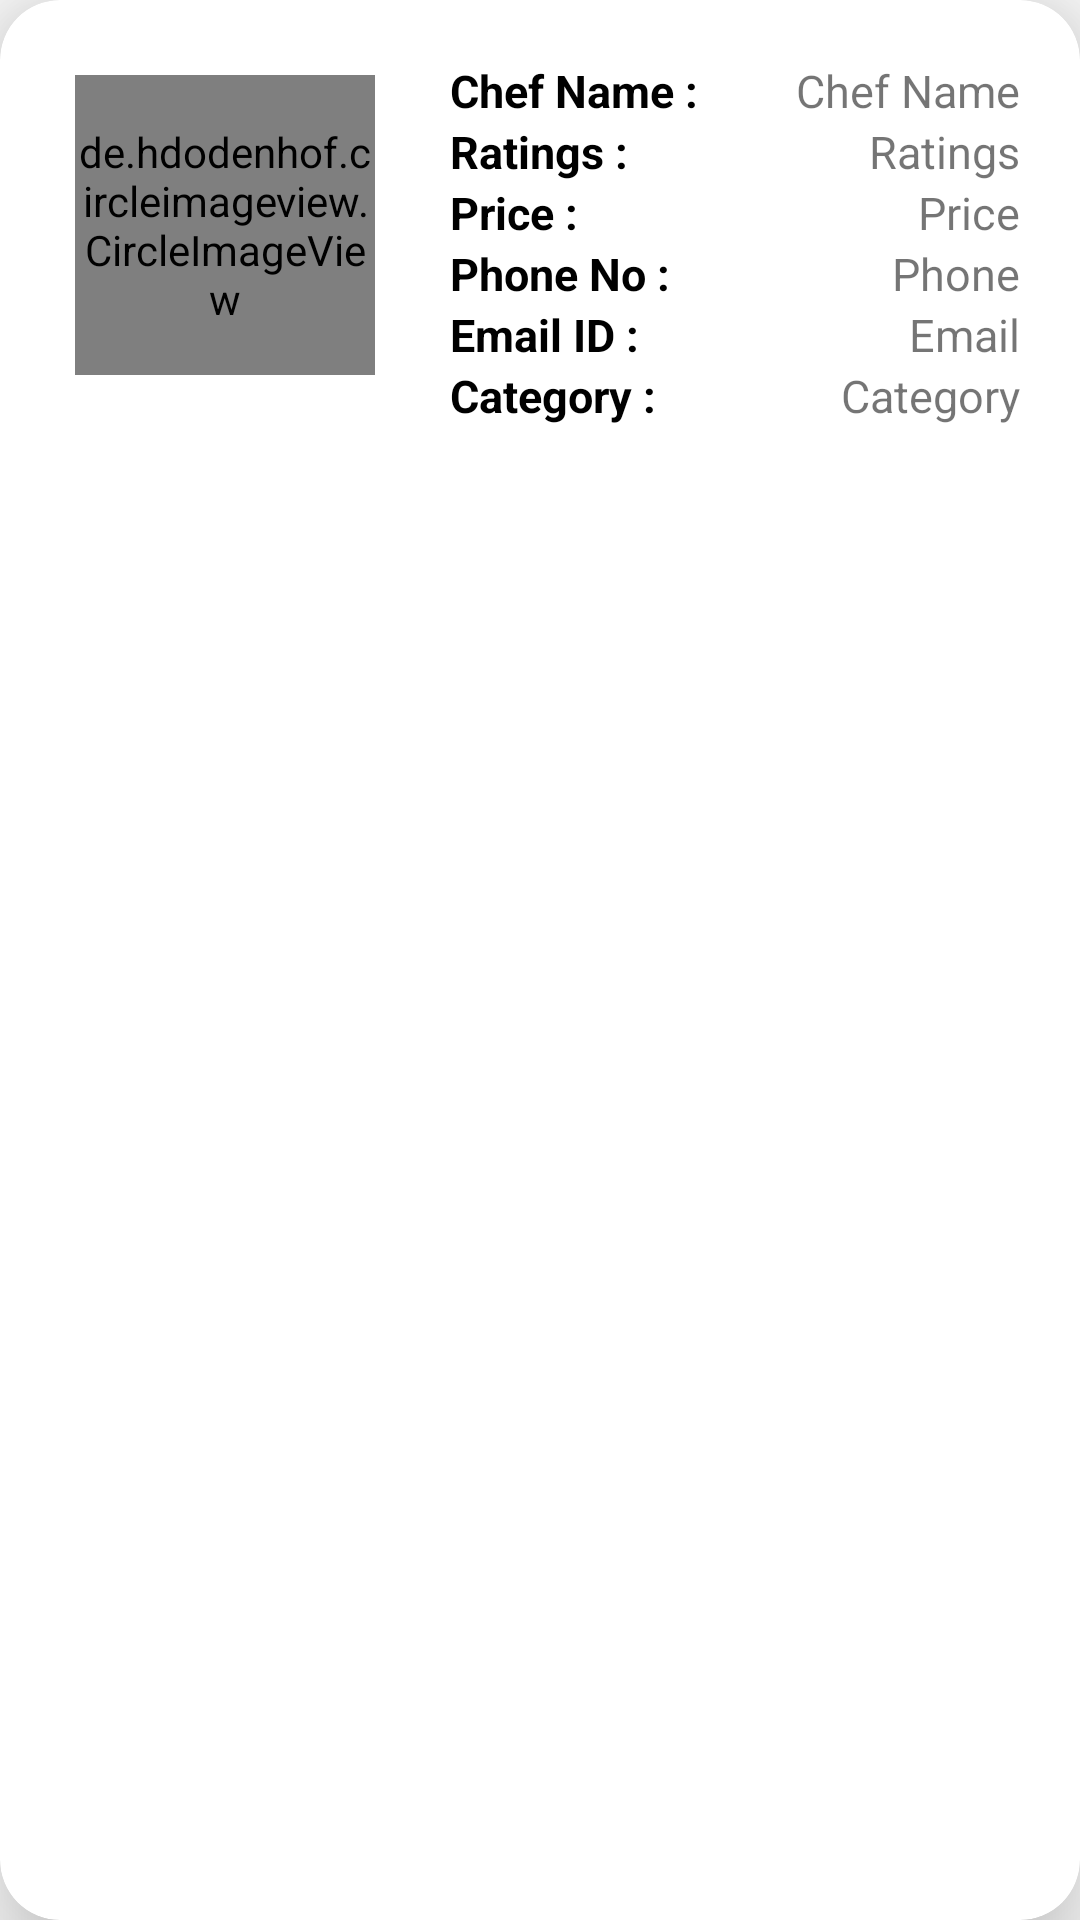

Write the Android layout XML for this screen, with the resource values it uses.
<!-- AndroidManifest.xml: application theme Theme.ChefKart -->
<!-- res/layout/raw_chefall.xml -->
<?xml version="1.0" encoding="utf-8"?>
<androidx.cardview.widget.CardView xmlns:android="http://schemas.android.com/apk/res/android"
    android:layout_width="match_parent"
    android:layout_height="wrap_content"
    xmlns:app="http://schemas.android.com/apk/res-auto"
    android:layout_margin="10dp"
    android:clickable="true"
    android:id="@+id/card"
    app:contentPadding="10dp"
    app:cardElevation="20dp"
    android:background="#DDFBDD"
    app:cardCornerRadius="20dp">

    <LinearLayout
        android:layout_width="match_parent"
        android:layout_height="wrap_content"
        android:orientation="horizontal"
        android:layout_margin="10dp"
        android:gravity="left">

        <de.hdodenhof.circleimageview.CircleImageView
            android:layout_width="100dp"
            android:layout_height="100dp"
            android:src="@mipmap/cook1"
            android:layout_margin="5dp"
            app:civ_border_color="@color/ic_launcher_background"
            app:civ_border_width="2dp"
            android:id="@+id/imgCat"/>

        <LinearLayout
            android:layout_width="wrap_content"
            android:layout_height="wrap_content"
            android:orientation="vertical"
            android:layout_gravity="center">

        <TextView
            android:layout_width="wrap_content"
            android:layout_height="wrap_content"
            android:text="Chef Name :"
            android:textStyle="bold"
            android:textColor="@color/black"
            android:layout_gravity="left"
            android:layout_marginStart="20dp"
            android:gravity="center"
            android:textSize="15sp"/>

            <TextView
                android:layout_width="wrap_content"
                android:layout_height="wrap_content"
                android:text="Ratings :"
                android:textStyle="bold"
                android:textColor="@color/black"
                android:layout_gravity="left"
                android:layout_marginStart="20dp"
                android:gravity="center"
                android:textSize="15sp"/>

            <TextView
                android:layout_width="wrap_content"
                android:layout_height="wrap_content"
                android:text="Price :"
                android:textStyle="bold"
                android:textColor="@color/black"
                android:layout_gravity="left"
                android:layout_marginStart="20dp"
                android:gravity="center"
                android:textSize="15sp"/>

            <TextView
                android:layout_width="wrap_content"
                android:layout_height="wrap_content"
                android:text="Phone No :"
                android:textStyle="bold"
                android:textColor="@color/black"
                android:layout_gravity="left"
                android:layout_marginStart="20dp"
                android:gravity="center"
                android:textSize="15sp"/>

            <TextView
                android:layout_width="wrap_content"
                android:layout_height="wrap_content"
                android:text="Email ID :"
                android:textStyle="bold"
                android:textColor="@color/black"
                android:layout_gravity="left"
                android:layout_marginStart="20dp"
                android:gravity="center"
                android:textSize="15sp"/>

            <TextView
                android:layout_width="wrap_content"
                android:layout_height="wrap_content"
                android:text="Category :"
                android:textStyle="bold"
                android:textColor="@color/black"
                android:layout_gravity="left"
                android:layout_marginStart="20dp"
                android:gravity="center"
                android:textSize="15sp"/>

        </LinearLayout>

        <LinearLayout
            android:layout_width="match_parent"
            android:layout_height="wrap_content"
            android:orientation="vertical"
            android:layout_gravity="center">

            <TextView
                android:layout_width="wrap_content"
                android:layout_height="wrap_content"
                android:id="@+id/tvCname"
                android:text="Chef Name"
                android:layout_gravity="right"
                android:gravity="center"
                android:textSize="15sp"/>

            <TextView
                android:layout_width="wrap_content"
                android:layout_height="wrap_content"
                android:id="@+id/tvRatings"
                android:text="Ratings"
                android:layout_gravity="right"
                android:layout_marginStart="20dp"
                android:gravity="center"
                android:textSize="15sp"/>

            <TextView
                android:layout_width="wrap_content"
                android:layout_height="wrap_content"
                android:id="@+id/tvPrice"
                android:text="Price"
                android:layout_gravity="right"
                android:layout_marginStart="20dp"
                android:gravity="center"
                android:textSize="15sp"/>

            <TextView
                android:layout_width="wrap_content"
                android:layout_height="wrap_content"
                android:id="@+id/tvPno"
                android:text="Phone"
                android:layout_gravity="right"
                android:layout_marginStart="20dp"
                android:gravity="center"
                android:textSize="15sp"/>

            <TextView
                android:layout_width="wrap_content"
                android:layout_height="wrap_content"
                android:id="@+id/tvEmail"
                android:text="Email"
                android:layout_gravity="right"
                android:gravity="center"
                android:textSize="15sp"/>

            <TextView
                android:layout_width="wrap_content"
                android:layout_height="wrap_content"
                android:id="@+id/tvCat"
                android:text="Category"
                android:layout_gravity="right"
                android:gravity="center"
                android:textSize="15sp"/>

        </LinearLayout>

    </LinearLayout>

</androidx.cardview.widget.CardView>
<!-- resources referenced by this layout -->
<resources>
  <color name="ic_launcher_background">#2D6415</color>
  <!-- mipmap cook1: png bitmap (mipmap-hdpi, 235685 bytes) -->
  <style name="Theme.ChefKart" parent="Theme.AppCompat.DayNight.NoActionBar">
          
          <item name="colorPrimary">@color/purple_500</item>
          <item name="colorPrimaryVariant">@color/purple_700</item>
          <item name="colorOnPrimary">@color/white</item>
          
          <item name="colorSecondary">@color/teal_200</item>
          <item name="colorSecondaryVariant">@color/teal_700</item>
          <item name="colorOnSecondary">@color/black</item>
          
          <item name="android:statusBarColor">?attr/colorPrimaryVariant</item>
          
      </style>
  <!-- not gathered from this repository: default colours our renderer supplied (Android Studio template values) -->
  <color name="purple_500">#FF6200EE</color>
  <color name="purple_700">#FF3700B3</color>
  <color name="teal_200">#FF03DAC5</color>
  <color name="teal_700">#FF018786</color>
  <color name="black">#FF000000</color>
  <color name="white">#FFFFFFFF</color>
</resources>
